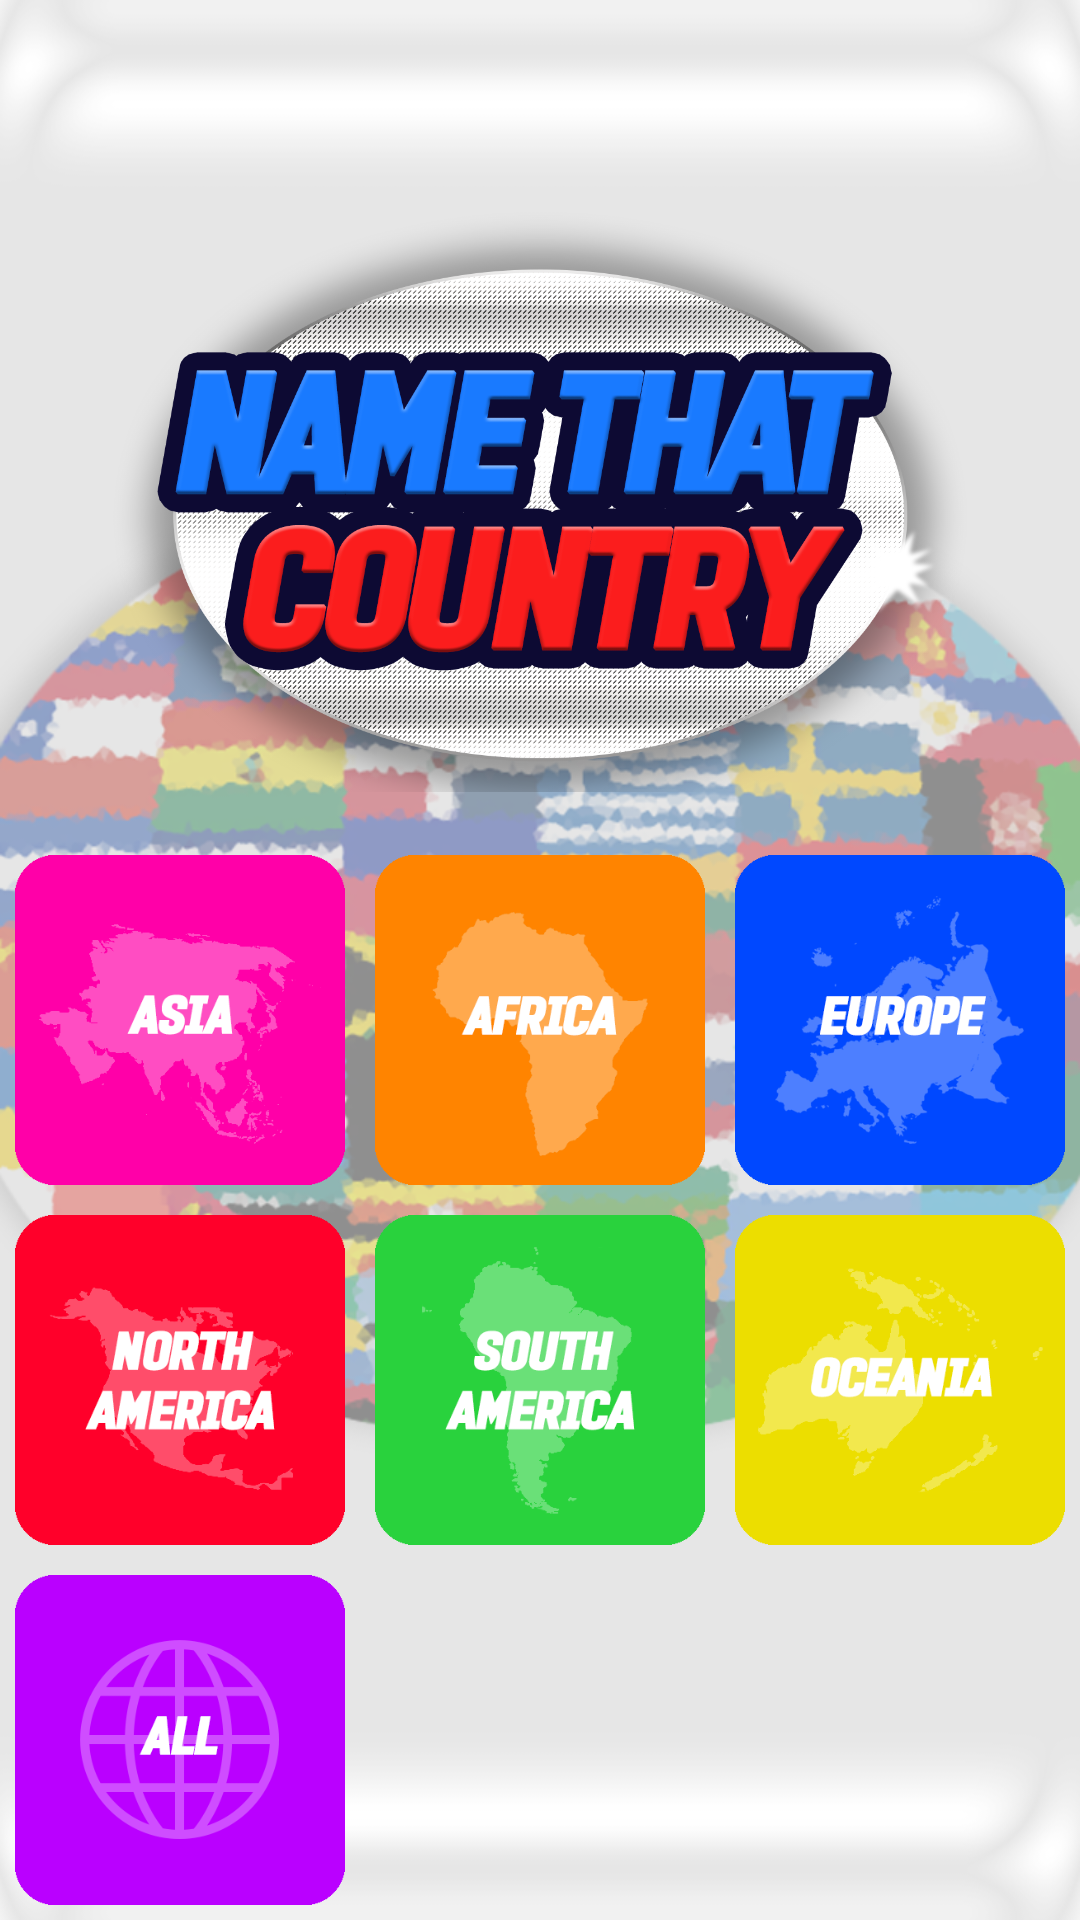

Write the Android layout XML for this screen, with the resource values it uses.
<!-- AndroidManifest.xml: application theme Theme.NoTitle -->
<!-- res/layout/activity_genres.xml -->
<?xml version="1.0" encoding="utf-8"?>
<RelativeLayout xmlns:android="http://schemas.android.com/apk/res/android"
    android:id="@+id/activity_genres"
    android:layout_width="match_parent"
    android:layout_height="match_parent"
    android:background="@drawable/mainbg"
    android:orientation="vertical">

    <ImageView
        android:id="@+id/Title"
        android:layout_width="302dp"
        android:layout_height="200dp"
        android:layout_above="@+id/gridLayout2"
        android:layout_centerHorizontal="true"
        android:layout_marginBottom="16dp"
        android:background="@drawable/ntclogo" />


    <GridLayout
        android:id="@+id/gridLayout2"
        android:layout_width="wrap_content"
        android:layout_height="wrap_content"
        android:layout_alignParentBottom="true"
        android:layout_centerHorizontal="true"
        android:columnCount="3"
        android:rowCount="3">

        <Button
            android:id="@+id/asiabutton"
            android:layout_width="110dp"
            android:layout_height="110dp"
            android:layout_margin="5dp"
            android:background="@drawable/asiaicon" />

        <Button
            android:id="@+id/africabutton"
            android:layout_width="110dp"
            android:layout_height="110dp"
            android:layout_margin="5dp"
            android:background="@drawable/africaicon" />

        <Button
            android:id="@+id/europebutton"
            android:layout_width="110dp"
            android:layout_height="110dp"
            android:layout_margin="5dp"
            android:background="@drawable/europeicon" />

        <Button
            android:id="@+id/namericabutton"
            android:layout_width="110dp"
            android:layout_height="110dp"
            android:layout_margin="5dp"
            android:background="@drawable/namericaicon" />

        <Button
            android:id="@+id/samericabutton"
            android:layout_width="110dp"
            android:layout_height="110dp"
            android:layout_margin="5dp"
            android:background="@drawable/samerica" />

        <Button
            android:id="@+id/oceaniabutton"
            android:layout_width="110dp"
            android:layout_height="110dp"
            android:layout_margin="5dp"
            android:background="@drawable/oceaniaicon" />

        <Button
            android:id="@+id/allbutton"
            android:layout_width="110dp"
            android:layout_height="110dp"
            android:layout_margin="5dp"
            android:background="@drawable/allicon" />
    </GridLayout>


</RelativeLayout>
<!-- resources referenced by this layout -->
<resources>
  <!-- drawable africaicon: png bitmap (drawable-nodpi, 10422 bytes) -->
  <!-- drawable allicon: png bitmap (drawable-nodpi, 13014 bytes) -->
  <!-- drawable asiaicon: png bitmap (drawable-nodpi, 10642 bytes) -->
  <!-- drawable europeicon: png bitmap (drawable-nodpi, 21077 bytes) -->
  <!-- drawable mainbg: png bitmap (drawable-nodpi, 378496 bytes) -->
  <!-- drawable namericaicon: png bitmap (drawable-nodpi, 13394 bytes) -->
  <!-- drawable ntclogo: png bitmap (drawable-nodpi, 229067 bytes) -->
  <!-- drawable oceaniaicon: png bitmap (drawable-nodpi, 11612 bytes) -->
  <!-- drawable samerica: png bitmap (drawable-nodpi, 13455 bytes) -->
  <style name="Theme.NoTitle" parent="@android:style/Theme.NoTitleBar" />
</resources>
